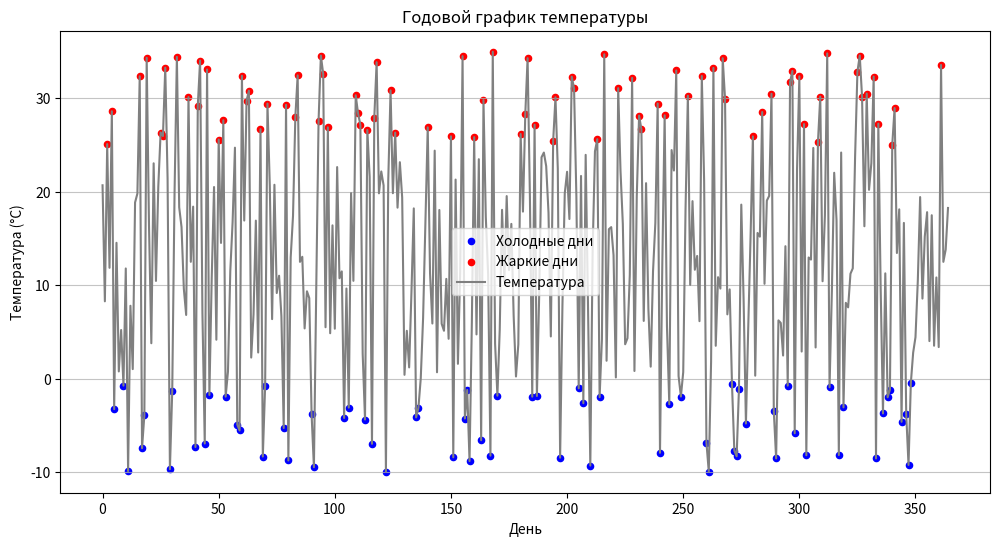
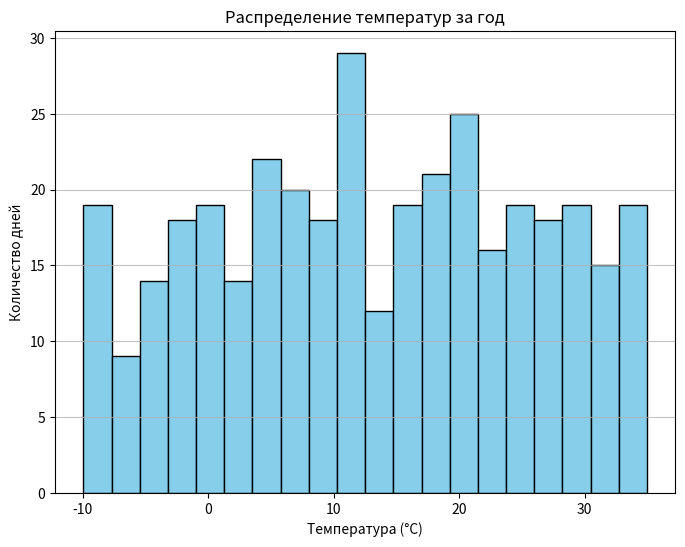

The matplotlib source for these figures, in order:
# Задача:
# Создайте массив из 365 случайных чисел, представляющих дневную температуру (например, от −10 до 35).
# Найдите:
# Среднюю температуру за год.
# Количество дней с температурой выше 25.
# Самую длинную последовательность дней, когда температура была ниже 0.
# Визуализируйте:
# Линейный график температуры по дням.
# Гистограмму распределения температуры.
# Подсветку "холодных" и "жарких" дней на линейном графике.
import numpy as np
import matplotlib.pyplot as plt
num_days = 365
temperatures = np.random.uniform(-10, 35, num_days)
average_temp = np.mean(temperatures)
hot_days = np.sum(temperatures > 25)
max_cold_streak = 0
current_cold_streak = 0
for temp in temperatures:
    if temp < 0:
        current_cold_streak += 1
    else:
        max_cold_streak = max(max_cold_streak, current_cold_streak)
        current_cold_streak = 0
max_cold_streak = max(max_cold_streak, current_cold_streak)
plt.figure(figsize=(12, 6))
cold_days_indices = np.where(temperatures < 0)[0]
plt.scatter(cold_days_indices, temperatures[cold_days_indices], color='blue', s=20, label='Холодные дни')
hot_days_indices = np.where(temperatures > 25)[0]
plt.scatter(hot_days_indices, temperatures[hot_days_indices], color='red', s=20, label='Жаркие дни')
plt.plot(range(num_days), temperatures, color='gray', linestyle='-', label='Температура')
plt.xlabel("День")
plt.ylabel("Температура (°C)")
plt.title("Годовой график температуры")
plt.grid(axis='y', alpha=0.75)
plt.legend()
plt.show()
plt.figure(figsize=(8, 6))
plt.hist(temperatures, bins=20, color='skyblue', edgecolor='black')
plt.xlabel("Температура (°C)")
plt.ylabel("Количество дней")
plt.title("Распределение температур за год")
plt.grid(axis='y', alpha=0.75)
plt.show()
print(f"Средняя температура за год: {average_temp:.2f}°C")
print(f"Количество дней с температурой выше 25°C: {hot_days}")
print(f"Самая длинная последовательность дней с температурой ниже 0°C: {max_cold_streak}")